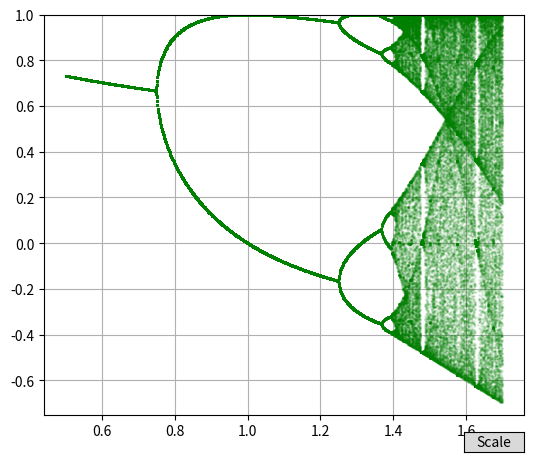

Python code for this plot:
import numpy
import matplotlib.pyplot
import matplotlib.pyplot as plt
import matplotlib.widgets as wgt

def logistic_map(x, _lambda):
    x_new = 1 - _lambda * x ** 2
    return x_new

# TODO
# create logistic_map() function - CHECK
# plot bifurcation tree - NOT
# review point's vicinity (x_0 = 0, _lambda = l_critical) - NOT
# NOTE l_critical can be the point of the first bifurcation

#plot bifurcation tree:
# - iterate for certain _lambda
# - find stationary dots - u don't need that
# - mark on the plot
# -  - will use matplotlib library
# - repeat for all others _lambdas in interval [0;5]

def iterate(_lambda,
            lfn,
            k,
            delta,
            x0
            ):
    x = x0
    for i in range(k - delta):    #sjould be: delta < times
        x = lfn(x, _lambda)
    # we are looking for Certain stable x values here
    # it's good to remember ALL x value to find certain ones later on.
    x_array = numpy.zeros(delta)
    #delta is the number of x, wich we want to remember
    x_array[0] = lfn(x, _lambda)
    for i in range(0, delta-1):
        x_array[i+1] = lfn(x_array[i], _lambda)

    return x_array
    # again, we can define several cut all random point and live only stable one
    # but we will try solve our problem FIRST
    # and add features SECOND


def iterate_v2(_lambda,
             fn,
             k,
             delta,
             x0):
    # iterate function for iterating 1 dimension map
    x_array = [fn(x0, _lambda)]
    for i in range(k):      #k+1, or not?
        x_array.append(fn(x_array[i],_lambda))
    if delta==0:
        return x_array
    else:
        return x_array[-delta:]

# lets test it!
# TODO test! - OK!
# unit tests - tests of each single element of our program - CHECK
# integration tests - global test of 1 feature from _todo - will be at the end

def allLambda(lmin,
              lmax,
              ld,
              *args
              ):
    diagramList = []
    _lambdaRow = numpy.arange(lmin, lmax, ld)
    for _lambda in _lambdaRow:
        diagramList.append(iterate(_lambda, *args))
    return _lambdaRow, diagramList

def diff(fn,
         x,
         params,
         dx):
    return ( fn(x + dx, params) - fn(x, params) ) / dx

# def lyapunov_index(fn, x0, params, nsum):
#     # for one-dimension map
#     x = list(x0)
#     dx = list(1)  # x0 for variation equations
#     for i in range(nsum):
#         x.append(fn(x))
#         dx.append(diff(fn,x,dx[i]) * dx[i])

def lyapunov_index(fn,
                   x0,
                   params,
                   nsum):
    x = [x0]
    dx = 0.01
    lyap_sum = 0
    for i in range(nsum):
        dfdx = diff(fn, x[i], params, dx)
        lyap_sum += numpy.log(abs(dfdx))
        x.append(fn(x[i], params))
    lyap_sum /= nsum
    return lyap_sum

def findFeigdelta(_lambda0,
              _lambda1,
              _lambda2,
              ):
    delta = (_lambda1 - _lambda0)/(_lambda2 - _lambda1)
    return delta

def findFeig_lambda0(delta,
              _lambda1,
              _lambda2,
              ):
    # @delta = (_lambda1 - _lambda0)/(_lambda2 - _lambda1)
    _lambda0 = _lambda1 - delta * (_lambda2 - _lambda1)
    return _lambda0

def findFeig_lambda2(delta,
              _lambda0,
              _lambda1,
              ):
    # @delta = (_lambda1 - _lambda0)/(_lambda2 - _lambda1)
    _lambda2 = (_lambda1 - _lambda0)/delta +_lambda1
    return _lambda2


def plot_bifdiag():
    #TODO scale y by something
    #TODO scale lambda by 1/2 (because logistic_map
    matplotlib.pyplot.grid()
    # ------- rescale -------
    def rescale(lmin, lmax):
        alpha = 2
        m, v = 1 / alpha, 1 / (alpha ** 2)
        newlmin = lmin + (lmax - lmin) * m
        newlmax = lmax - (lmax - lmin) * v
        return newlmin, newlmax

    # ----------------------------

    def do_plot(lmin = 0.5, lmax=1.7):
        times = 1000
        delta = 200
        x0 = 0.1
        #TODO lmin ~ m = 1/alpha, lmax ~ v = 1/(alpha)**2, alpha =1.2
        #scale horisontal: newlmin = lmin + (lmax - lmin)*m,  newlmax = lmax - (lmax - lmin)*v
        #y scale is constant
        ld = 0.001
        x,y = allLambda(lmin, lmax, ld, logistic_map, times, delta, x0)
        matplotlib.pyplot.plot(x, y , 'g.', alpha=0.1, markersize = 2 )


    do_plot()

    scalebaxes = plt.axes([0.8, 0.025, 0.1, 0.04])
    scaleb = wgt.Button(scalebaxes, "Scale", hovercolor="0.875")


    def scale(val):

        do_plot()

    scaleb.on_clicked(scale)


    matplotlib.pyplot.show()
    matplotlib.pyplot.clf()

def plot_bifdiag2():
    plt.figure(1, figsize=(6,5))
    left, bottom = 0.1, 0.1
    width, height = 0.8, 0.8
    pl_axes = plt.axes([left, bottom, width, height ])

    def do_plot(lmin = 0.5, lmax=1.7, ymin=-0.75, ymax=1):
        times = 1000
        delta = 200
        x0 = 0.1
        ld = (lmax-lmin)/1000
        x,y = allLambda(lmin, lmax, ld, logistic_map, times, delta, x0)
        pl_axes.clear()
        plt.ylim((ymin, ymax))
        pl = pl_axes.plot(x, y , 'g.', alpha=0.1, markersize = 2 )

        print(lmin, lmax, ymin, ymax)
        return lmin, lmax, ymin, ymax

    def rescale(lmin, lmax, ymin, ymax):
        alpha = -2.5029
        m, v = 1 / abs(alpha), 1 / (alpha ** 2)
        newlmin = lmin + (lmax - lmin) * m
        newlmax = lmax - (lmax - lmin) * v
        ymin, ymax = ymin/2, ymax/2
        return newlmin, newlmax, ymin, ymax


    lmin, lmax, ymin, ymax = do_plot()

    plt.grid()

    b_axes = plt.axes([0.8, .025, 0.1, 0.04])
    scale_button = wgt.Button(b_axes, "Scale")
    def scale(event):

        nonlocal lmin, lmax, ymin, ymax
        newlmin, newlmax, ymin, ymax = rescale(lmin, lmax, ymin, ymax)
        lmin, lmax, ymin, ymax = do_plot(newlmin, newlmax, ymin, ymax)


    scale_button.on_clicked(scale)

    plt.show()

def plot_iterdiag():
    _lambda = 1.4011
    k = 200
    x0 = 0


    # plot basic figures
    na = numpy.arange(-1, 1.00, 0.02)
    f_array =[logistic_map(x, _lambda) for x in na]
    x = [x for x in na]
    zero_array = [0 for x in na]
    matplotlib.pyplot.plot(x,f_array)
    matplotlib.pyplot.plot(x,x)
    matplotlib.pyplot.plot(x, zero_array)
    matplotlib.pyplot.plot(zero_array, x)

    x_array = iterate_v2(_lambda, logistic_map, k, 0, x0)
    print(x_array)


    # should be function
    for n in range(0, len(x_array)-1):
        matplotlib.pyplot.vlines(x_array[n], x_array[n], x_array[n+1], "b")
        matplotlib.pyplot.hlines(x_array[n+1], x_array[n], x_array[n+1], "b")


    matplotlib.pyplot.grid()
    matplotlib.pyplot.show()
    matplotlib.pyplot.clf()
    ...

def dolyapunov():
    x0=0.1
    _lambda = 1.25
    nsum = 100
    lindex = lyapunov_index(logistic_map, x0, _lambda, nsum)
    print(lindex)

def doFeig():
    delta = 4.669
    _lambda1 = 1.40115329085
    _lambda2 = 1.40115518909
    _lambda0 = findFeig_lambda0(delta, _lambda1, _lambda2)
    print("_lambda0", _lambda0)

    _lambda0 = 0.75
    _lambda1 = 1.25
    _lambda2 = 1.36809893939
    _iteri = 50
    for i in range(_iteri):
        try:
            delta = findFeigdelta(_lambda0, _lambda1, _lambda2)
        except:
            print("exception i =", i)
            break
        #TODO by nutons method or division/2 find super stable cicle
        print("delta", delta)
        _lambda0 = _lambda1
        _lambda1 = _lambda2
        _lambda2 = findFeig_lambda2(delta, _lambda0, _lambda1)
        print(_lambda1, _lambda2)
    print("final delta", delta)

    
if __name__ == '__main__':
    #matplotlib.pyplot.ion()
    plot_bifdiag2()
    #plot_iterdiag()
    #dolyapunov()
    #doFeig()
